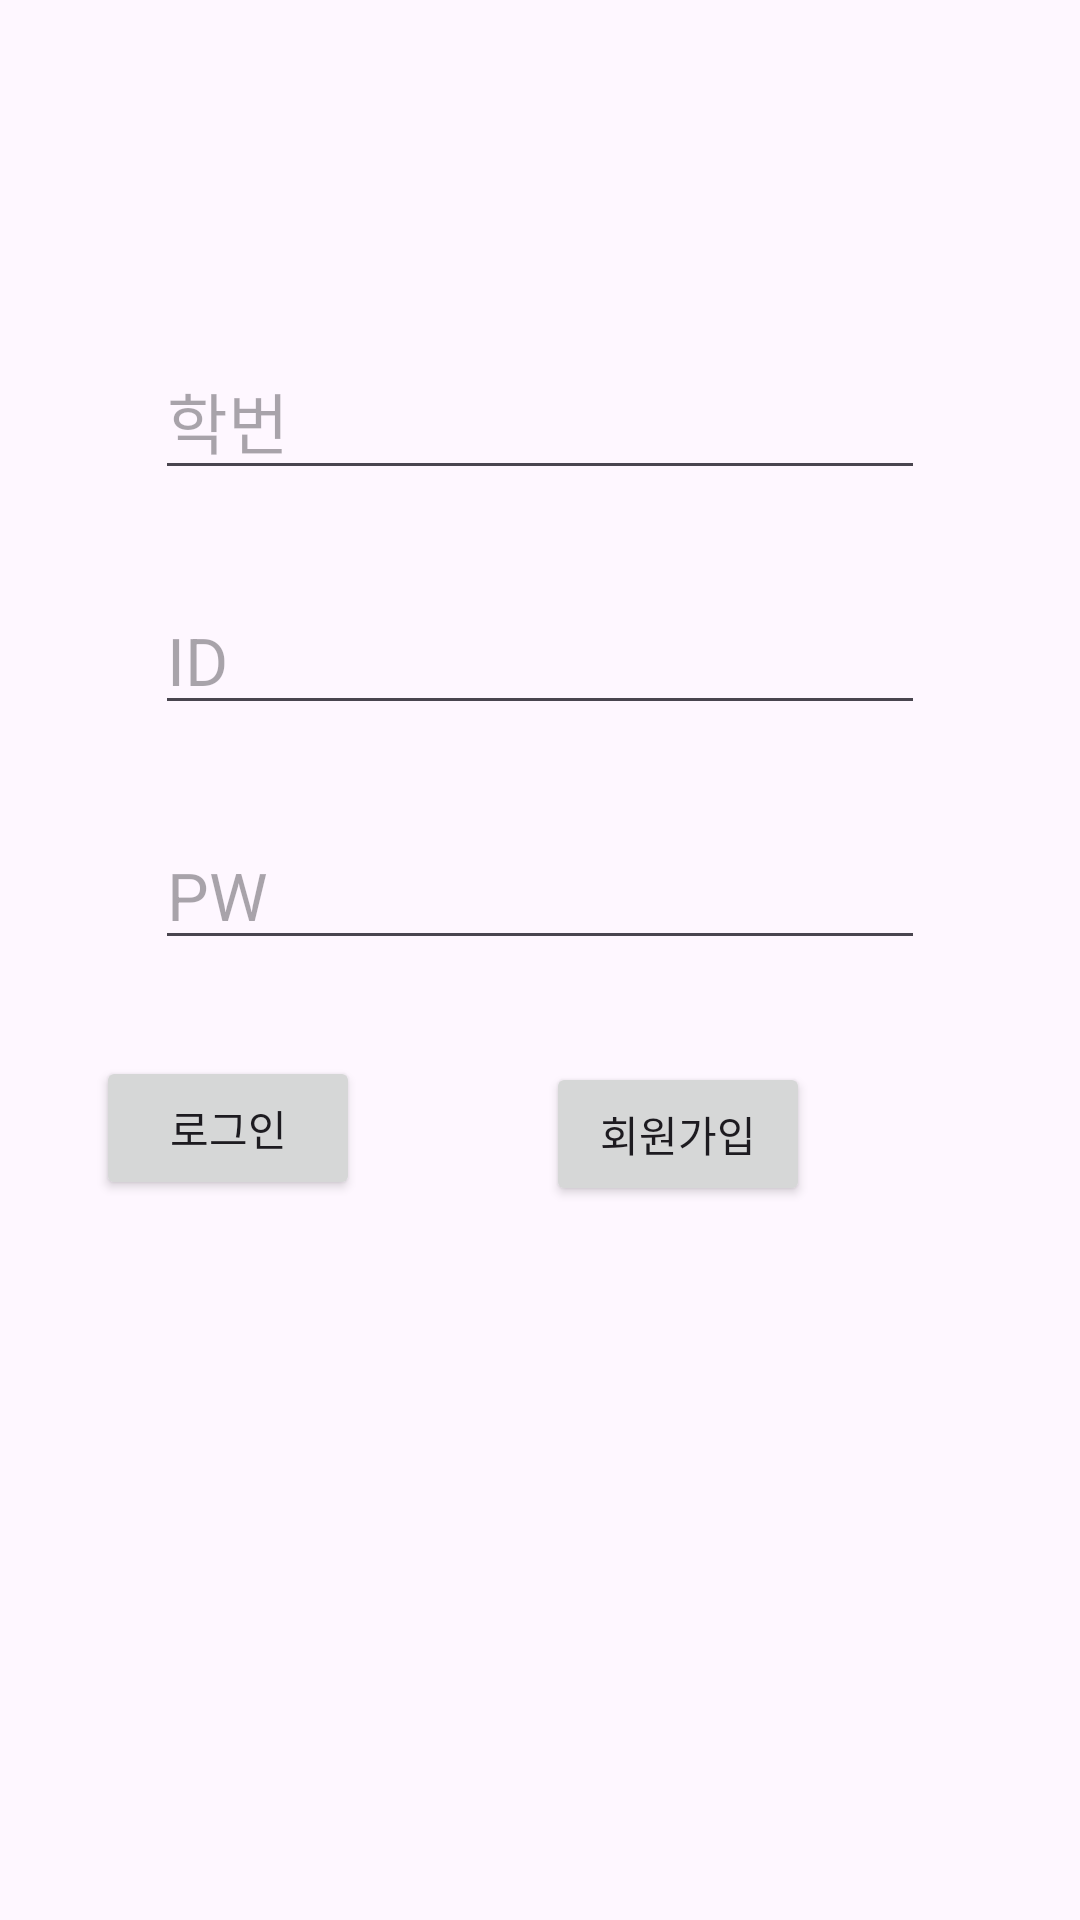

Produce the Android XML layout that renders to this screen, including the resource entries it uses.
<!-- AndroidManifest.xml: application theme Theme.GURU2_GITHUB -->
<!-- res/layout/activity_next.xml -->
<?xml version="1.0" encoding="utf-8"?>
<androidx.constraintlayout.widget.ConstraintLayout xmlns:android="http://schemas.android.com/apk/res/android"
    xmlns:app="http://schemas.android.com/apk/res-auto"
    xmlns:tools="http://schemas.android.com/tools"
    android:layout_width="match_parent"
    android:layout_height="match_parent">

    <EditText
        android:id="@+id/stueditText"
        android:layout_width="wrap_content"
        android:layout_height="wrap_content"
        android:layout_marginBottom="32dp"
        android:ems="10"
        android:hint="학번"
        android:inputType="text"
        android:textAppearance="@style/TextAppearance.AppCompat.Large"
        app:layout_constraintBottom_toTopOf="@+id/ideditText"
        app:layout_constraintEnd_toEndOf="parent"
        app:layout_constraintStart_toStartOf="parent" />

    <EditText
        android:id="@+id/ideditText"
        android:layout_width="wrap_content"
        android:layout_height="wrap_content"
        android:layout_marginBottom="32dp"
        android:ems="10"
        android:hint="ID"
        android:inputType="text"
        android:textAppearance="@style/TextAppearance.AppCompat.Large"
        app:layout_constraintBottom_toTopOf="@+id/pweditText"
        app:layout_constraintEnd_toEndOf="parent"
        app:layout_constraintStart_toStartOf="parent" />

    <EditText
        android:id="@+id/pweditText"
        android:layout_width="wrap_content"
        android:layout_height="wrap_content"
        android:layout_marginBottom="32dp"
        android:ems="10"
        android:hint="PW"
        android:inputType="textPassword"
        android:textAppearance="@style/TextAppearance.AppCompat.Large"
        app:layout_constraintBottom_toTopOf="@+id/LoginButton"
        app:layout_constraintEnd_toEndOf="parent"
        app:layout_constraintStart_toStartOf="parent" />

    <Button
        android:id="@+id/LoginButton"
        android:layout_width="wrap_content"
        android:layout_height="wrap_content"
        android:layout_marginStart="80dp"
        android:layout_marginTop="36dp"
        android:layout_marginEnd="240dp"
        android:layout_marginBottom="240dp"
        android:text="로그인"
        app:layout_constraintBottom_toBottomOf="parent"
        app:layout_constraintEnd_toEndOf="parent"
        app:layout_constraintHorizontal_bias="1.0"
        app:layout_constraintStart_toStartOf="parent"
        app:layout_constraintTop_toBottomOf="@+id/stueditText"
        app:layout_constraintVertical_bias="1.0" />

    <Button
        android:id="@+id/SignupButton"
        android:layout_width="wrap_content"
        android:layout_height="wrap_content"
        android:layout_marginStart="44dp"
        android:layout_marginTop="38dp"
        android:layout_marginEnd="90dp"
        android:layout_marginBottom="238dp"
        android:text="회원가입"
        app:layout_constraintBottom_toBottomOf="parent"
        app:layout_constraintEnd_toEndOf="parent"
        app:layout_constraintHorizontal_bias="1.0"
        app:layout_constraintStart_toEndOf="@+id/LoginButton"
        app:layout_constraintTop_toBottomOf="@+id/stueditText"
        app:layout_constraintVertical_bias="1.0" />

</androidx.constraintlayout.widget.ConstraintLayout>
<!-- resources referenced by this layout -->
<resources>
  <style name="Theme.GURU2_GITHUB" parent="Base.Theme.GURU2_GITHUB" />
  <style name="Base.Theme.GURU2_GITHUB" parent="Theme.Material3.DayNight.NoActionBar">
          
          
      </style>
</resources>
